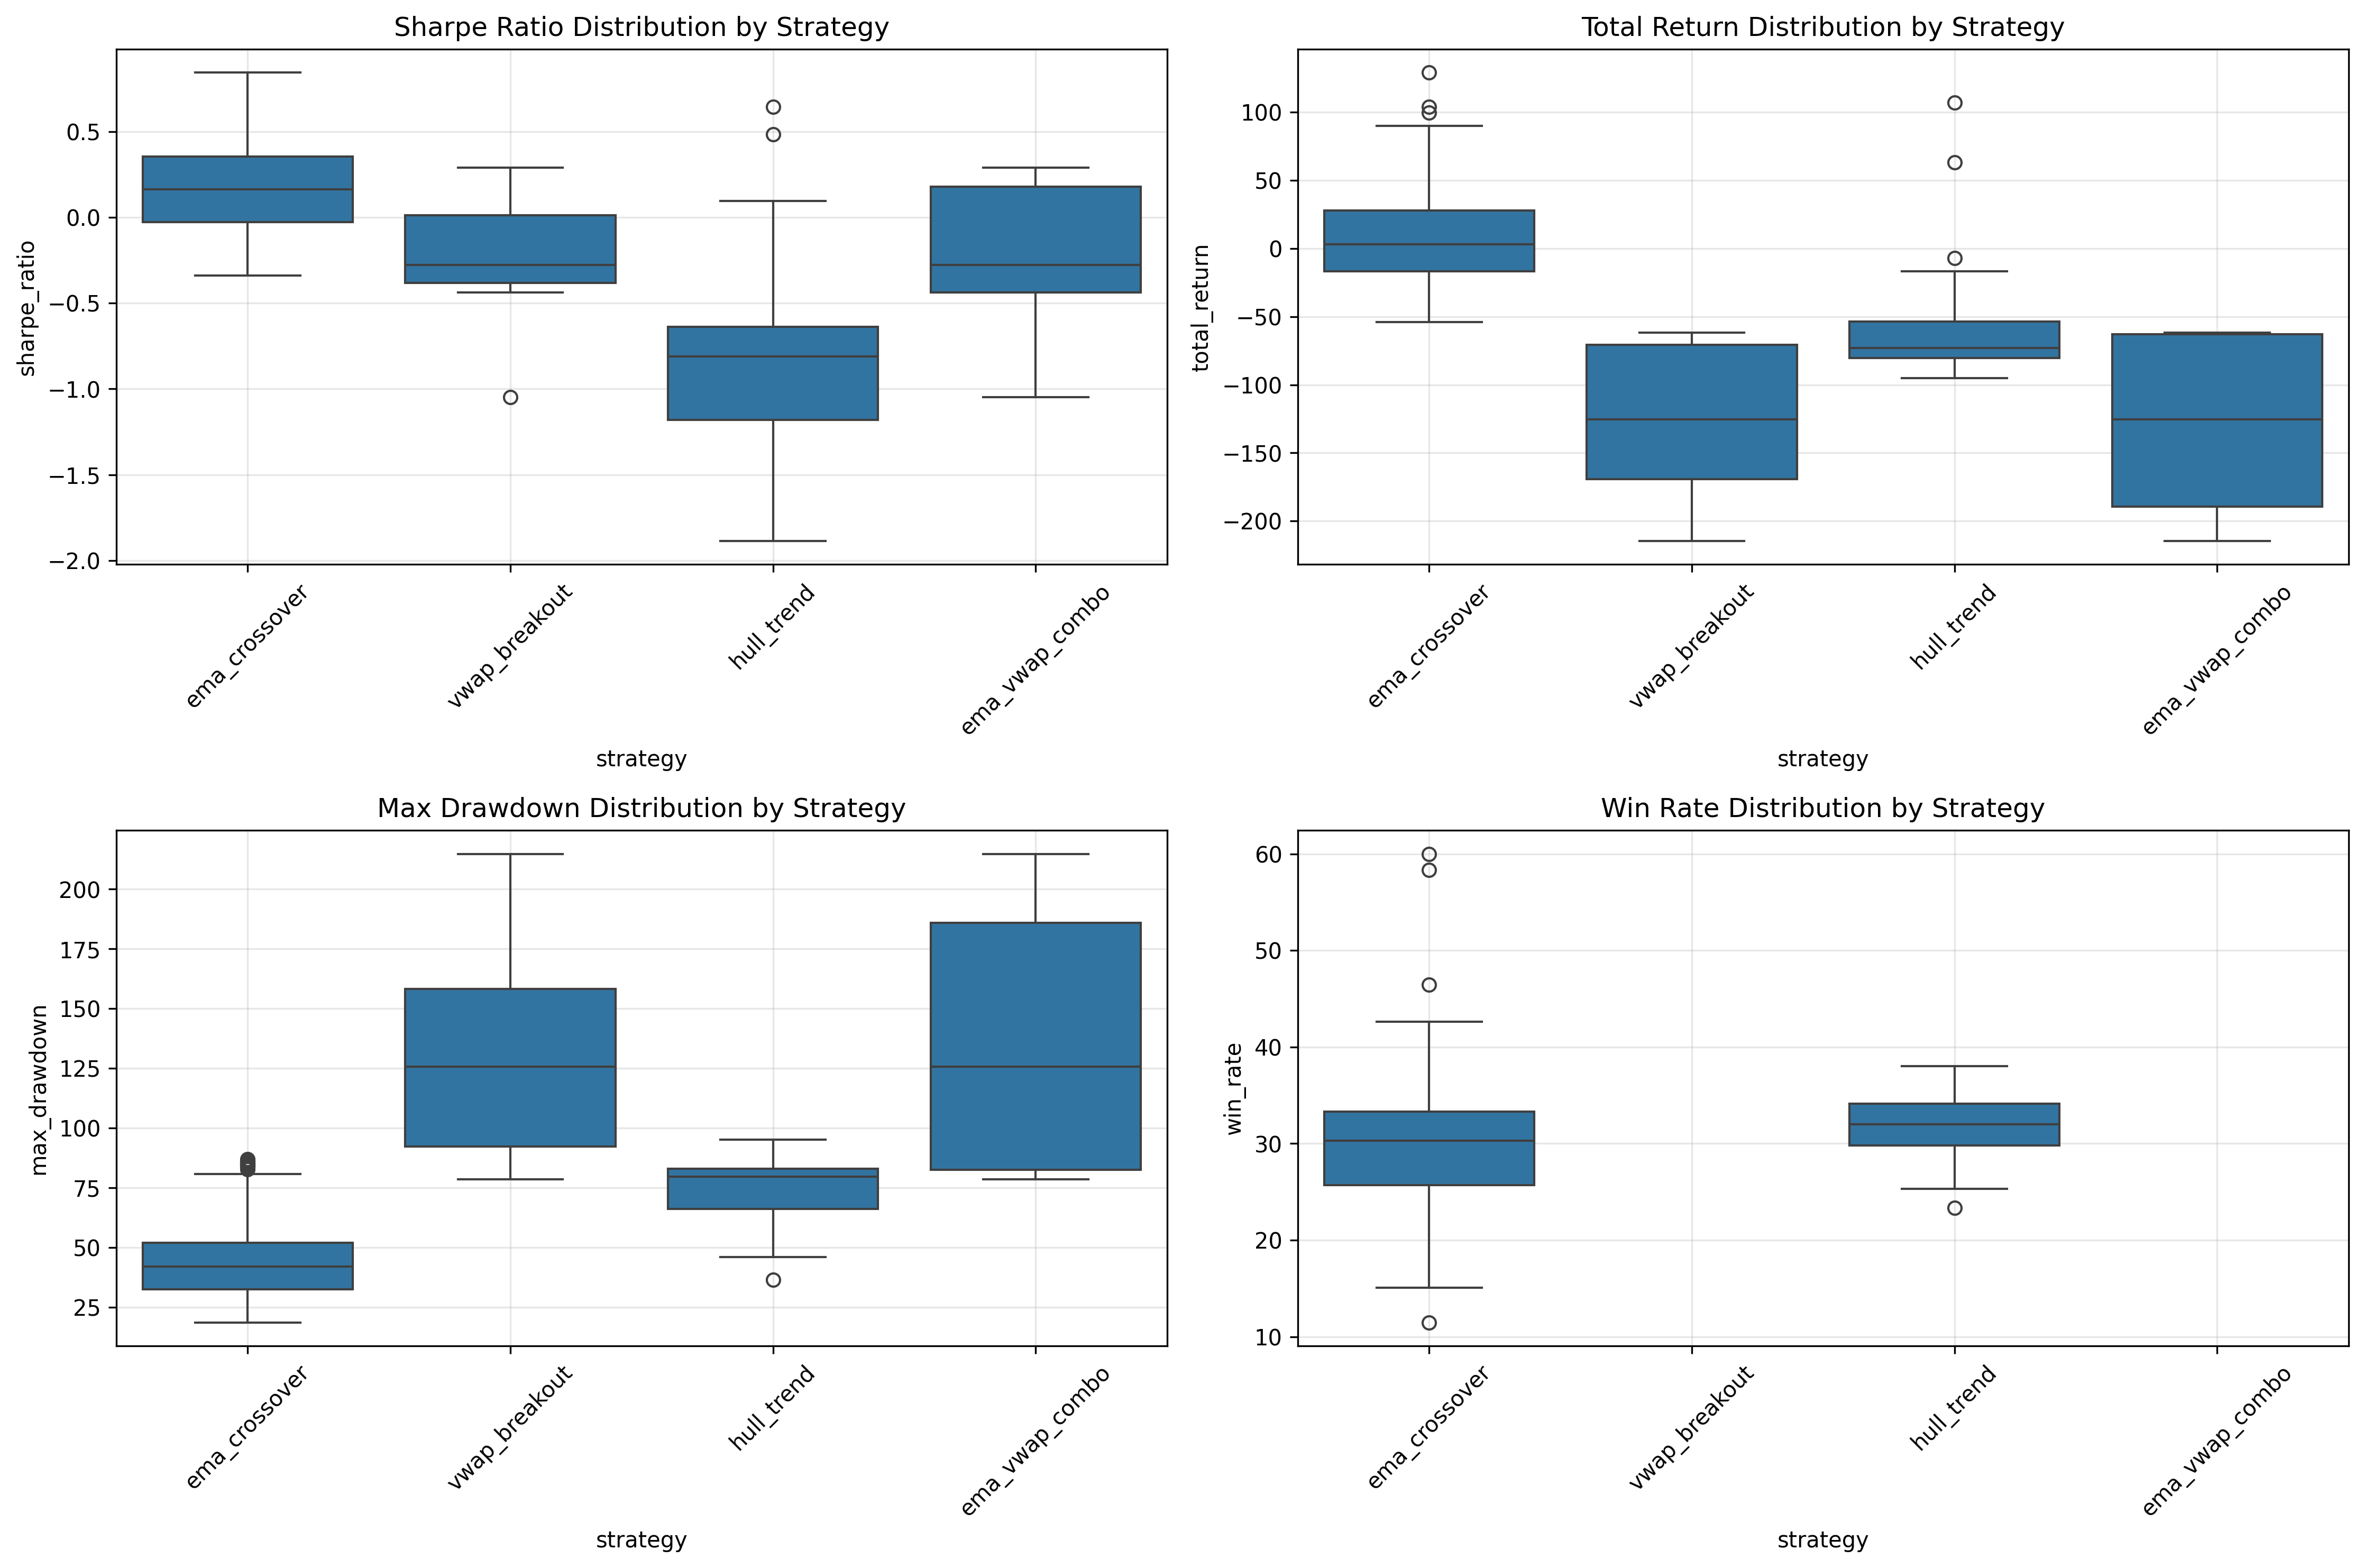

The table this chart was drawn from, first rows:
total_return, sharpe_ratio, max_drawdown, win_rate, profit_factor, portfolio, symbol, strategy, params
16.46, 0.2714, 25.15, 28.75, 1.108, Portfolio(**Config({?    "wrapper": "<ve…, SPY, ema_crossover, {'fast_period': 5, 'slow_period': 20}
34.33, 0.4205, 23.01, 33.33, 1.269, Portfolio(**Config({?    "wrapper": "<ve…, SPY, ema_crossover, {'fast_period': 5, 'slow_period': 26}
18.8, 0.2933, 31.7, 30.0, 1.153, Portfolio(**Config({?    "wrapper": "<ve…, SPY, ema_crossover, {'fast_period': 5, 'slow_period': 50}
83.83, 0.7623, 26.27, 35.0, 2.51, Portfolio(**Config({?    "wrapper": "<ve…, SPY, ema_crossover, {'fast_period': 5, 'slow_period': 100}
26.6, 0.3585, 23.01, 32.76, 1.21, Portfolio(**Config({?    "wrapper": "<ve…, SPY, ema_crossover, {'fast_period': 8, 'slow_period': 20}
45.06, 0.5011, 18.71, 35.42, 1.439, Portfolio(**Config({?    "wrapper": "<ve…, SPY, ema_crossover, {'fast_period': 8, 'slow_period': 26}
14.45, 0.2536, 34.57, 32.5, 1.133, Portfolio(**Config({?    "wrapper": "<ve…, SPY, ema_crossover, {'fast_period': 8, 'slow_period': 50}
87.16, 0.7828, 29.6, 33.33, 2.736, Portfolio(**Config({?    "wrapper": "<ve…, SPY, ema_crossover, {'fast_period': 8, 'slow_period': 100}
44.82, 0.4998, 19.04, 36.96, 1.466, Portfolio(**Config({?    "wrapper": "<ve…, SPY, ema_crossover, {'fast_period': 12, 'slow_period': 20}
43.5, 0.4908, 21.11, 37.5, 1.464, Portfolio(**Config({?    "wrapper": "<ve…, SPY, ema_crossover, {'fast_period': 12, 'slow_period': 26}
50.11, 0.5442, 32.69, 33.33, 1.576, Portfolio(**Config({?    "wrapper": "<ve…, SPY, ema_crossover, {'fast_period': 12, 'slow_period': 50}
75.2, 0.711, 31.87, 37.5, 2.463, Portfolio(**Config({?    "wrapper": "<ve…, SPY, ema_crossover, {'fast_period': 12, 'slow_period': 100}
53.76, 0.5636, 19.21, 40.0, 1.576, Portfolio(**Config({?    "wrapper": "<ve…, SPY, ema_crossover, {'fast_period': 15, 'slow_period': 20}
35.67, 0.4311, 21.11, 41.67, 1.388, Portfolio(**Config({?    "wrapper": "<ve…, SPY, ema_crossover, {'fast_period': 15, 'slow_period': 26}
54.83, 0.5769, 33.57, 31.82, 1.728, Portfolio(**Config({?    "wrapper": "<ve…, SPY, ema_crossover, {'fast_period': 15, 'slow_period': 50}
61.78, 0.6232, 32.16, 37.5, 2.087, Portfolio(**Config({?    "wrapper": "<ve…, SPY, ema_crossover, {'fast_period': 15, 'slow_period': 100}
-125.4, 0.1778, 125.8, , , Portfolio(**Config({?    "wrapper": "<ve…, SPY, vwap_breakout, {}
-70.85, -0.985, 76.51, 34.82, 0.6942, Portfolio(**Config({?    "wrapper": "<ve…, SPY, hull_trend, {'period': 9}
-82.02, -1.449, 83.41, 31.97, 0.5755, Portfolio(**Config({?    "wrapper": "<ve…, SPY, hull_trend, {'period': 16}
-78.1, -1.286, 80.53, 29.45, 0.5689, Portfolio(**Config({?    "wrapper": "<ve…, SPY, hull_trend, {'period': 21}
-54.39, -0.635, 67.14, 29.27, 0.7947, Portfolio(**Config({?    "wrapper": "<ve…, SPY, hull_trend, {'period': 25}
-53.55, -0.6413, 68.96, 26.72, 0.7329, Portfolio(**Config({?    "wrapper": "<ve…, SPY, hull_trend, {'period': 50}
-125.4, 0.1778, 125.8, , , Portfolio(**Config({?    "wrapper": "<ve…, SPY, ema_vwap_combo, {'ema_period': 10}
-125.4, 0.1778, 125.8, , , Portfolio(**Config({?    "wrapper": "<ve…, SPY, ema_vwap_combo, {'ema_period': 20}
-125.4, 0.1778, 125.8, , , Portfolio(**Config({?    "wrapper": "<ve…, SPY, ema_vwap_combo, {'ema_period': 50}
27.45, 0.3426, 35.54, 27.5, 1.141, Portfolio(**Config({?    "wrapper": "<ve…, QQQ, ema_crossover, {'fast_period': 5, 'slow_period': 20}
32.39, 0.3746, 33.11, 31.82, 1.19, Portfolio(**Config({?    "wrapper": "<ve…, QQQ, ema_crossover, {'fast_period': 5, 'slow_period': 26}
35.43, 0.3946, 38.54, 30.43, 1.306, Portfolio(**Config({?    "wrapper": "<ve…, QQQ, ema_crossover, {'fast_period': 5, 'slow_period': 50}
90.12, 0.6841, 25.76, 33.33, 1.944, Portfolio(**Config({?    "wrapper": "<ve…, QQQ, ema_crossover, {'fast_period': 5, 'slow_period': 100}
29.35, 0.3551, 35.6, 30.65, 1.165, Portfolio(**Config({?    "wrapper": "<ve…, QQQ, ema_crossover, {'fast_period': 8, 'slow_period': 20}
41.05, 0.4296, 28.55, 32.69, 1.27, Portfolio(**Config({?    "wrapper": "<ve…, QQQ, ema_crossover, {'fast_period': 8, 'slow_period': 26}
6.156, 0.1893, 39.13, 33.33, 1.063, Portfolio(**Config({?    "wrapper": "<ve…, QQQ, ema_crossover, {'fast_period': 8, 'slow_period': 50}
104.1, 0.7461, 25.95, 40.0, 2.238, Portfolio(**Config({?    "wrapper": "<ve…, QQQ, ema_crossover, {'fast_period': 8, 'slow_period': 100}
61.73, 0.5464, 23.4, 35.42, 1.389, Portfolio(**Config({?    "wrapper": "<ve…, QQQ, ema_crossover, {'fast_period': 12, 'slow_period': 20}
3.382, 0.1682, 28.65, 30.43, 1.037, Portfolio(**Config({?    "wrapper": "<ve…, QQQ, ema_crossover, {'fast_period': 12, 'slow_period': 26}
75.16, 0.6134, 24.85, 46.43, 1.74, Portfolio(**Config({?    "wrapper": "<ve…, QQQ, ema_crossover, {'fast_period': 12, 'slow_period': 50}
99.66, 0.7259, 26.18, 58.33, 2.653, Portfolio(**Config({?    "wrapper": "<ve…, QQQ, ema_crossover, {'fast_period': 12, 'slow_period': 100}
4.719, 0.1791, 26.44, 30.43, 1.034, Portfolio(**Config({?    "wrapper": "<ve…, QQQ, ema_crossover, {'fast_period': 15, 'slow_period': 20}
-11.69, 0.03793, 42.14, 30.95, 0.9095, Portfolio(**Config({?    "wrapper": "<ve…, QQQ, ema_crossover, {'fast_period': 15, 'slow_period': 26}
23.22, 0.3148, 40.72, 40.0, 1.193, Portfolio(**Config({?    "wrapper": "<ve…, QQQ, ema_crossover, {'fast_period': 15, 'slow_period': 50}
129.1, 0.8441, 23.81, 60.0, 3.847, Portfolio(**Config({?    "wrapper": "<ve…, QQQ, ema_crossover, {'fast_period': 15, 'slow_period': 100}
-189.3, -1.049, 186, , , Portfolio(**Config({?    "wrapper": "<ve…, QQQ, vwap_breakout, {}
-80.69, -1.064, 81.37, 36.31, 0.6178, Portfolio(**Config({?    "wrapper": "<ve…, QQQ, hull_trend, {'period': 9}
-93.19, -1.869, 93.62, 31.55, 0.4654, Portfolio(**Config({?    "wrapper": "<ve…, QQQ, hull_trend, {'period': 16}
-85.78, -1.33, 86.53, 32.95, 0.5348, Portfolio(**Config({?    "wrapper": "<ve…, QQQ, hull_trend, {'period': 21}
-70.94, -0.8011, 71.63, 29.7, 0.7063, Portfolio(**Config({?    "wrapper": "<ve…, QQQ, hull_trend, {'period': 25}
-63.33, -0.6477, 73.12, 25.33, 0.7501, Portfolio(**Config({?    "wrapper": "<ve…, QQQ, hull_trend, {'period': 50}
-189.3, -1.049, 186, , , Portfolio(**Config({?    "wrapper": "<ve…, QQQ, ema_vwap_combo, {'ema_period': 10}
-189.3, -1.049, 186, , , Portfolio(**Config({?    "wrapper": "<ve…, QQQ, ema_vwap_combo, {'ema_period': 20}
-189.3, -1.049, 186, , , Portfolio(**Config({?    "wrapper": "<ve…, QQQ, ema_vwap_combo, {'ema_period': 50}
-12.71, 0.03385, 52.95, 26.92, 0.9196, Portfolio(**Config({?    "wrapper": "<ve…, IWM, ema_crossover, {'fast_period': 5, 'slow_period': 20}
15.41, 0.2598, 56.04, 30.49, 1.063, Portfolio(**Config({?    "wrapper": "<ve…, IWM, ema_crossover, {'fast_period': 5, 'slow_period': 26}
17.97, 0.278, 43.34, 30.36, 1.136, Portfolio(**Config({?    "wrapper": "<ve…, IWM, ema_crossover, {'fast_period': 5, 'slow_period': 50}
-5.647, 0.08907, 50.01, 25.0, 0.9614, Portfolio(**Config({?    "wrapper": "<ve…, IWM, ema_crossover, {'fast_period': 5, 'slow_period': 100}
13.2, 0.2441, 51.73, 33.78, 1.057, Portfolio(**Config({?    "wrapper": "<ve…, IWM, ema_crossover, {'fast_period': 8, 'slow_period': 20}
13.32, 0.245, 55.59, 30.0, 1.069, Portfolio(**Config({?    "wrapper": "<ve…, IWM, ema_crossover, {'fast_period': 8, 'slow_period': 26}
15.63, 0.261, 45.69, 30.95, 1.127, Portfolio(**Config({?    "wrapper": "<ve…, IWM, ema_crossover, {'fast_period': 8, 'slow_period': 50}
9.628, 0.2162, 50.37, 25.0, 1.104, Portfolio(**Config({?    "wrapper": "<ve…, IWM, ema_crossover, {'fast_period': 8, 'slow_period': 100}
-3.009, 0.1189, 59.7, 28.33, 0.966, Portfolio(**Config({?    "wrapper": "<ve…, IWM, ema_crossover, {'fast_period': 12, 'slow_period': 20}
2.566, 0.1635, 54.32, 28.85, 1.001, Portfolio(**Config({?    "wrapper": "<ve…, IWM, ema_crossover, {'fast_period': 12, 'slow_period': 26}
... 115 more rows
